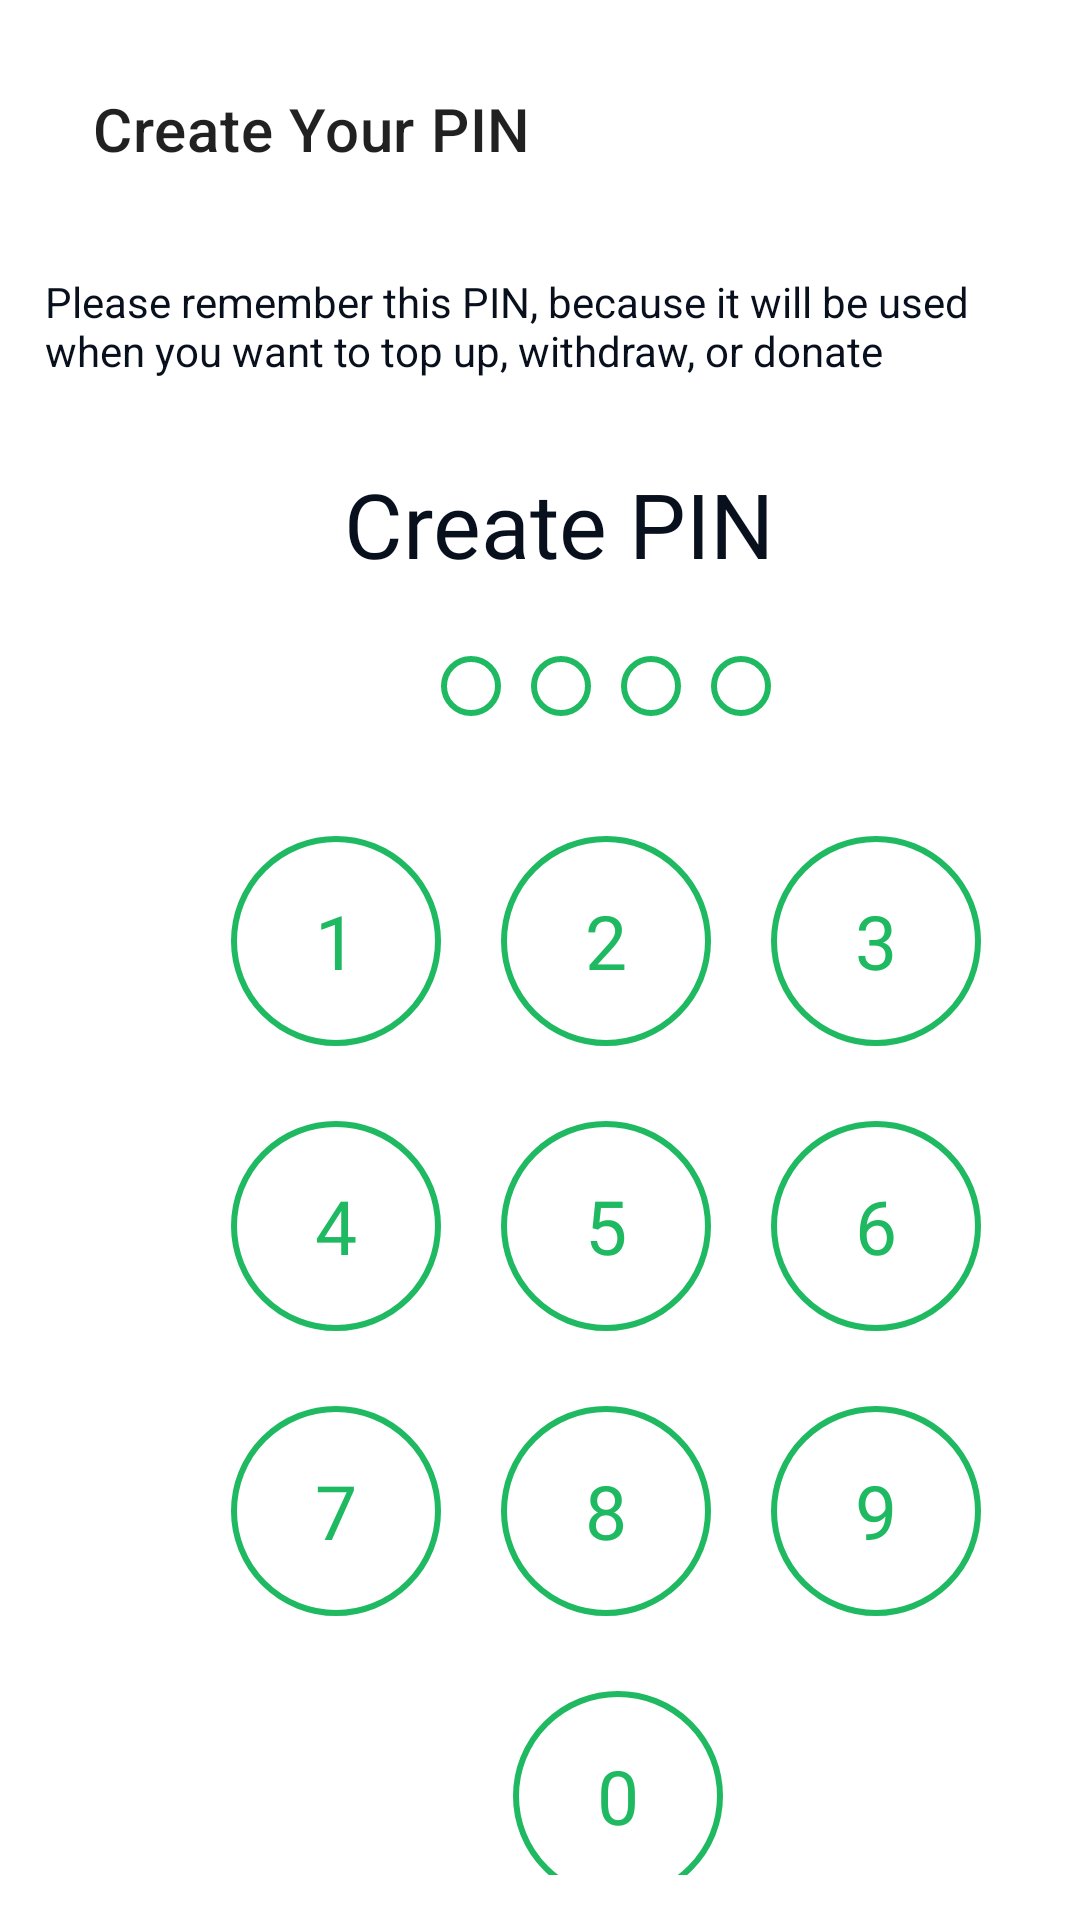

This screen was rendered from an Android layout file. Write that file and the resources it references.
<!-- AndroidManifest.xml: application theme Theme.ProjectWorkAprilKumak -->
<!-- res/layout/fragment_create_pin.xml -->
<?xml version="1.0" encoding="utf-8"?>
<androidx.constraintlayout.widget.ConstraintLayout xmlns:android="http://schemas.android.com/apk/res/android"
    xmlns:app="http://schemas.android.com/apk/res-auto"
    xmlns:tools="http://schemas.android.com/tools"
    android:layout_width="match_parent"
    android:layout_height="match_parent"
    android:padding="15dp"
    tools:context=".onboarding.accaunt_setup.CreatePinFragment">


    <androidx.appcompat.widget.Toolbar
        android:id="@+id/toolbar2"
        android:layout_width="match_parent"
        android:layout_height="?attr/actionBarSize"
        android:minHeight="?attr/actionBarSize"
        android:theme="?attr/actionBarTheme"
        app:title="Create Your PIN"
        app:layout_constraintEnd_toEndOf="parent"
        app:layout_constraintStart_toStartOf="parent"
        app:layout_constraintTop_toTopOf="parent"
        app:navigationIcon="@drawable/arrow_back" />


    <TextView
        android:id="@+id/textView2"
        android:layout_width="match_parent"
        android:layout_height="wrap_content"
        android:layout_marginTop="20dp"
        android:text="Please remember this PIN, because it will be used when you want to top up, withdraw, or donate"
        android:textColor="@color/title_color"
        app:layout_constraintStart_toStartOf="parent"
        app:layout_constraintTop_toBottomOf="@+id/toolbar2" />


    <TextView
        android:id="@+id/textView"
        android:layout_width="wrap_content"
        android:layout_height="wrap_content"
        android:layout_marginStart="160dp"
        android:layout_marginTop="28dp"
        android:layout_marginEnd="169dp"
        android:fontFamily="@font/source_sans_pro_semibold"
        android:text="Create PIN"
        android:textColor="@color/title_color"
        android:textSize="30sp"
        app:layout_constraintEnd_toEndOf="parent"
        app:layout_constraintHorizontal_bias="0.425"
        app:layout_constraintStart_toStartOf="parent"
        app:layout_constraintTop_toBottomOf="@+id/textView2" />

    <LinearLayout
        android:id="@+id/listPin"
        android:layout_width="wrap_content"
        android:layout_height="wrap_content"
        android:layout_gravity="center"
        android:layout_marginStart="132dp"
        android:layout_marginTop="24dp"
        android:gravity="center"
        android:orientation="horizontal"
        app:layout_constraintStart_toStartOf="parent"
        app:layout_constraintTop_toBottomOf="@+id/textView">

        <View
            android:id="@+id/pin1"
            android:layout_width="20dp"
            android:layout_height="20dp"
            android:layout_marginEnd="10dp"
            android:background="@drawable/checkbox_oval" />

        <View
            android:id="@+id/pin2"
            android:layout_width="20dp"
            android:layout_height="20dp"
            android:layout_marginEnd="10dp"
            android:background="@drawable/checkbox_oval" />

        <View
            android:id="@+id/pin3"
            android:layout_width="20dp"
            android:layout_height="20dp"
            android:layout_marginEnd="10dp"
            android:background="@drawable/checkbox_oval" />

        <View
            android:id="@+id/pin4"
            android:layout_width="20dp"
            android:layout_height="20dp"
            android:background="@drawable/checkbox_oval" />
    </LinearLayout>

    <LinearLayout
        android:id="@+id/linearLayout"
        android:layout_width="wrap_content"
        android:layout_height="wrap_content"
        android:layout_gravity="center"
        android:layout_marginStart="62dp"
        android:layout_marginTop="40dp"
        android:orientation="horizontal"
        app:layout_constraintStart_toStartOf="parent"
        app:layout_constraintTop_toBottomOf="@+id/listPin">

        <TextView
            android:id="@+id/one"
            android:layout_width="70dp"
            android:layout_height="70dp"
            android:layout_marginEnd="20dp"
            android:layout_weight="1"
            android:background="@drawable/checkbox_oval"
            android:fontFamily="@font/source_sans_pro_regular"
            android:gravity="center"
            android:tag="1"
            android:text="1"
            android:textColor="@color/theme_color"
            android:textSize="25sp" />

        <TextView
            android:id="@+id/two"
            android:layout_width="70dp"
            android:layout_height="70dp"
            android:layout_marginEnd="20dp"
            android:layout_weight="1"
            android:background="@drawable/checkbox_oval"
            android:fontFamily="@font/source_sans_pro_regular"
            android:gravity="center"
            android:tag="1"
            android:text="2"
            android:textColor="@color/theme_color"
            android:textSize="25sp" />

        <TextView
            android:id="@+id/three"
            android:layout_width="70dp"
            android:layout_height="70dp"
            android:layout_weight="1"
            android:background="@drawable/checkbox_oval"
            android:fontFamily="@font/source_sans_pro_regular"
            android:gravity="center"
            android:tag="3"
            android:text="3"
            android:textColor="@color/theme_color"
            android:textSize="25sp" />
    </LinearLayout>

    <LinearLayout
        android:id="@+id/linearLayout2"
        android:layout_width="wrap_content"
        android:layout_height="wrap_content"
        android:layout_gravity="center"
        android:layout_marginStart="62dp"
        android:layout_marginTop="25dp"
        android:orientation="horizontal"
        app:layout_constraintStart_toStartOf="parent"
        app:layout_constraintTop_toBottomOf="@+id/linearLayout">

        <TextView
            android:id="@+id/four"
            android:layout_width="70dp"
            android:layout_height="70dp"
            android:layout_marginEnd="20dp"
            android:layout_weight="1"
            android:background="@drawable/checkbox_oval"
            android:fontFamily="@font/source_sans_pro_regular"
            android:gravity="center"
            android:tag="4"
            android:text="4"
            android:textColor="@color/theme_color"
            android:textSize="25sp" />

        <TextView
            android:id="@+id/five"
            android:layout_width="70dp"
            android:layout_height="70dp"
            android:layout_marginEnd="20dp"
            android:layout_weight="1"
            android:background="@drawable/checkbox_oval"
            android:fontFamily="@font/source_sans_pro_regular"
            android:gravity="center"
            android:tag="5"
            android:text="5"
            android:textColor="@color/theme_color"
            android:textSize="25sp" />

        <TextView
            android:id="@+id/six"
            android:layout_width="70dp"
            android:layout_height="70dp"
            android:layout_weight="1"
            android:background="@drawable/checkbox_oval"
            android:fontFamily="@font/source_sans_pro_regular"
            android:gravity="center"
            android:tag="6"
            android:text="6"
            android:textColor="@color/theme_color"
            android:textSize="25sp" />
    </LinearLayout>

    <LinearLayout
        android:id="@+id/linearLayout3"
        android:layout_width="wrap_content"
        android:layout_height="wrap_content"
        android:layout_gravity="center"
        android:layout_marginStart="62dp"
        android:layout_marginTop="25dp"
        android:orientation="horizontal"
        app:layout_constraintStart_toStartOf="parent"
        app:layout_constraintTop_toBottomOf="@+id/linearLayout2">

        <TextView
            android:id="@+id/seven"
            android:layout_width="70dp"
            android:layout_height="70dp"
            android:layout_marginEnd="20dp"
            android:layout_weight="1"
            android:background="@drawable/checkbox_oval"
            android:fontFamily="@font/source_sans_pro_regular"
            android:gravity="center"
            android:tag="7"
            android:text="7"
            android:textColor="@color/theme_color"
            android:textSize="25sp" />

        <TextView
            android:id="@+id/eight"
            android:layout_width="70dp"
            android:layout_height="70dp"
            android:layout_marginEnd="20dp"
            android:layout_weight="1"
            android:background="@drawable/checkbox_oval"
            android:fontFamily="@font/source_sans_pro_regular"
            android:gravity="center"
            android:tag="8"
            android:text="8"
            android:textColor="@color/theme_color"
            android:textSize="25sp" />

        <TextView
            android:id="@+id/nine"
            android:layout_width="70dp"
            android:layout_height="70dp"
            android:layout_weight="1"
            android:background="@drawable/checkbox_oval"
            android:fontFamily="@font/source_sans_pro_regular"
            android:gravity="center"
            android:tag="9"
            android:text="9"
            android:textColor="@color/theme_color"
            android:textSize="25sp" />
    </LinearLayout>

    <LinearLayout
        android:layout_width="wrap_content"
        android:layout_height="wrap_content"
        android:layout_gravity="center"
        android:orientation="horizontal"
        app:layout_constraintStart_toStartOf="parent"
        app:layout_constraintTop_toBottomOf="@+id/linearLayout3">
        <TextView
            android:id="@+id/zero"
            android:layout_width="70dp"
            android:layout_height="70dp"
            android:layout_marginStart="156dp"
            android:layout_marginTop="25dp"
            android:layout_weight="1"
            android:background="@drawable/checkbox_oval"
            android:fontFamily="@font/source_sans_pro_regular"
            android:gravity="center"
            android:tag="0"
            android:text="0"
            android:textColor="@color/theme_color"
            android:textSize="25sp"
            app:layout_constraintStart_toStartOf="parent"
            app:layout_constraintTop_toBottomOf="@+id/linearLayout3" />

    </LinearLayout>

    <com.google.android.material.button.MaterialButton
        android:id="@+id/continue_btn"
        android:layout_width="match_parent"
        android:layout_height="60dp"
        android:text="Continue"
        android:textAllCaps="false"
        android:textColor="#fff"
        android:layout_marginTop="20dp"
        android:visibility="invisible"
        app:shapeAppearanceOverlay="@style/ShapeAppearanceOverlay.MyApp.Button.Circle"
        android:backgroundTint="#0BB160"
        app:layout_constraintStart_toStartOf="parent"
        app:layout_constraintStart_toEndOf="parent"
        app:layout_constraintBottom_toBottomOf="parent"/>




</androidx.constraintlayout.widget.ConstraintLayout>
<!-- resources referenced by this layout -->
<resources>
  <color name="theme_color">#1EB960</color>
  <color name="title_color">#09101D</color>
  <!-- drawable checkbox_oval (drawable) -->
  <?xml version="1.0" encoding="utf-8"?>
  <shape xmlns:android="http://schemas.android.com/apk/res/android"
      android:shape="oval">
      <stroke
          android:width="2dp"
          android:color="@color/theme_color"/>
  </shape>
  <style name="ShapeAppearanceOverlay.MyApp.Button.Circle" parent="">
          <item name="cornerFamily">rounded</item>
          <item name="cornerSize">50%</item>
      </style>
  <style name="Theme.ProjectWorkAprilKumak" parent="Theme.MaterialComponents.DayNight.NoActionBar">
          
          <item name="colorPrimary">@color/theme_color</item>
          <item name="colorPrimaryVariant">@color/theme_color</item>
          <item name="colorOnPrimary">@color/white</item>
          
          <item name="colorSecondary">@color/teal_200</item>
          <item name="colorSecondaryVariant">@color/teal_700</item>
          <item name="colorOnSecondary">@color/black</item>
          
          <item name="android:statusBarColor">?attr/colorPrimaryVariant</item>
          
      </style>
  <color name="white">#FFFFFFFF</color>
  <color name="teal_200">#1EB960</color>
  <color name="teal_700">#1EB960</color>
  <color name="black">#FF000000</color>
</resources>
